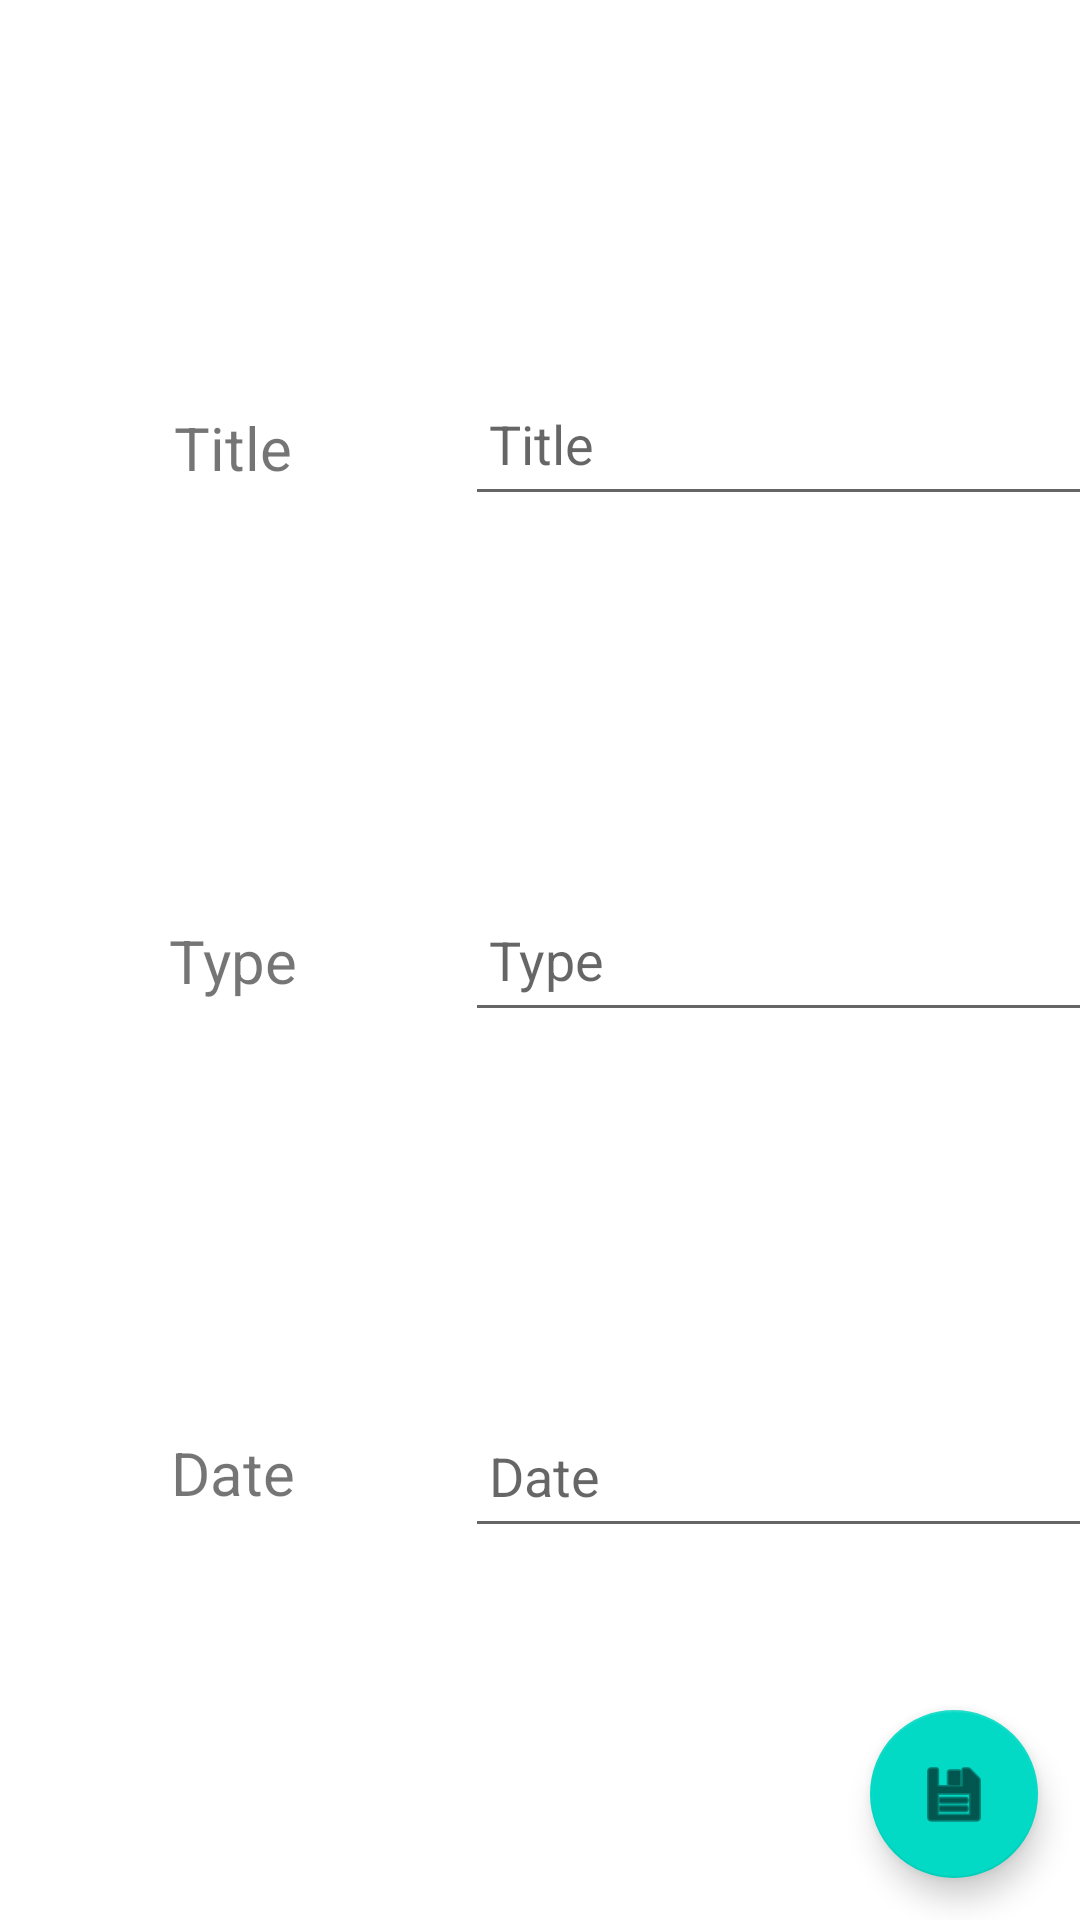

This screen was rendered from an Android layout file. Write that file and the resources it references.
<!-- AndroidManifest.xml: application theme Theme.UniTracker -->
<!-- res/layout/activity_assessment_edit.xml -->
<?xml version="1.0" encoding="utf-8"?>
<androidx.constraintlayout.widget.ConstraintLayout xmlns:android="http://schemas.android.com/apk/res/android"
    xmlns:app="http://schemas.android.com/apk/res-auto"
    xmlns:tools="http://schemas.android.com/tools"
    android:layout_width="match_parent"
    android:layout_height="match_parent"
    tools:context=".ui.AssessmentEdit">

    <TextView
        android:id="@+id/assessment_edit_title_label"
        android:layout_width="wrap_content"
        android:layout_height="wrap_content"
        android:padding="@dimen/edit_padding"
        android:text="@string/title_label"
        android:textSize="20sp"
        app:layout_constraintBottom_toTopOf="@+id/assessment_edit_type_label"
        app:layout_constraintEnd_toStartOf="@+id/assessment_edit_title"
        app:layout_constraintHorizontal_bias="0.5"
        app:layout_constraintStart_toStartOf="parent"
        app:layout_constraintTop_toTopOf="parent" />

    <TextView
        android:id="@+id/assessment_edit_type_label"
        android:layout_width="wrap_content"
        android:layout_height="wrap_content"
        android:padding="@dimen/edit_padding"
        android:text="@string/type_label"
        android:textSize="20sp"
        app:layout_constraintBottom_toTopOf="@+id/assessment_edit_date_label"
        app:layout_constraintEnd_toStartOf="@+id/assessment_edit_type"
        app:layout_constraintHorizontal_bias="0.5"
        app:layout_constraintStart_toStartOf="parent"
        app:layout_constraintTop_toBottomOf="@+id/assessment_edit_title_label" />

    <TextView
        android:id="@+id/assessment_edit_date_label"
        android:layout_width="wrap_content"
        android:layout_height="wrap_content"
        android:padding="@dimen/edit_padding"
        android:text="@string/date_label"
        android:textSize="20sp"
        app:layout_constraintBottom_toBottomOf="parent"
        app:layout_constraintEnd_toStartOf="@+id/assessment_edit_date"
        app:layout_constraintHorizontal_bias="0.5"
        app:layout_constraintStart_toStartOf="parent"
        app:layout_constraintTop_toBottomOf="@+id/assessment_edit_type_label" />

    <EditText
        android:id="@+id/assessment_edit_title"
        android:layout_width="wrap_content"
        android:layout_height="wrap_content"
        android:ems="10"
        android:hint="@string/title_hint"
        android:inputType="textPersonName"
        android:minHeight="48dp"
        android:padding="@dimen/edit_padding"
        app:layout_constraintBottom_toTopOf="@+id/assessment_edit_type"
        app:layout_constraintEnd_toEndOf="parent"
        app:layout_constraintStart_toStartOf="@+id/guideline5"
        app:layout_constraintTop_toTopOf="parent" />

    <EditText
        android:id="@+id/assessment_edit_type"
        android:layout_width="wrap_content"
        android:layout_height="wrap_content"
        android:ems="10"
        android:hint="@string/type_hint"
        android:inputType="textPersonName"
        android:minHeight="48dp"
        android:padding="@dimen/edit_padding"
        app:layout_constraintBottom_toTopOf="@+id/assessment_edit_date"
        app:layout_constraintEnd_toEndOf="parent"
        app:layout_constraintStart_toStartOf="@+id/guideline5"
        app:layout_constraintTop_toBottomOf="@+id/assessment_edit_title" />

    <EditText
        android:id="@+id/assessment_edit_date"
        android:layout_width="wrap_content"
        android:layout_height="wrap_content"
        android:ems="10"
        android:hint="@string/date_hint"
        android:inputType="textPersonName"
        android:minHeight="48dp"
        android:padding="@dimen/edit_padding"
        app:layout_constraintBottom_toBottomOf="parent"
        app:layout_constraintEnd_toEndOf="parent"
        app:layout_constraintStart_toStartOf="@+id/guideline5"
        app:layout_constraintTop_toBottomOf="@+id/assessment_edit_type" />

    <com.google.android.material.floatingactionbutton.FloatingActionButton
        android:id="@+id/save_assessment"
        android:layout_width="wrap_content"
        android:layout_height="wrap_content"
        android:clickable="true"
        android:contentDescription="@string/save_button_description"
        android:onClick="onSaveAssessment"
        app:layout_constraintBottom_toBottomOf="parent"
        app:layout_constraintEnd_toEndOf="parent"
        app:layout_constraintHorizontal_bias="0.954"
        app:layout_constraintStart_toStartOf="parent"
        app:layout_constraintTop_toTopOf="parent"
        app:layout_constraintVertical_bias="0.976"
        app:srcCompat="@android:drawable/ic_menu_save" />

    <androidx.constraintlayout.widget.Guideline
        android:id="@+id/guideline5"
        android:layout_width="wrap_content"
        android:layout_height="wrap_content"
        android:orientation="vertical"
        app:layout_constraintGuide_begin="160dp" />

</androidx.constraintlayout.widget.ConstraintLayout>
<!-- resources referenced by this layout -->
<resources>
  <dimen name="edit_padding">8dp</dimen>
  <string name="date_hint">Date</string>
  <string name="date_label">Date</string>
  <string name="title_hint">Title</string>
  <string name="title_label">Title</string>
  <string name="type_hint">Type</string>
  <string name="type_label">Type</string>
  <style name="Theme.UniTracker" parent="Theme.MaterialComponents.DayNight.DarkActionBar">
          
          <item name="colorPrimary">@color/purple_500</item>
          <item name="colorPrimaryVariant">@color/purple_700</item>
          <item name="colorOnPrimary">@color/white</item>
          
          <item name="colorSecondary">@color/teal_200</item>
          <item name="colorSecondaryVariant">@color/teal_700</item>
          <item name="colorOnSecondary">@color/black</item>
          
          <item name="android:statusBarColor" tools:targetApi="l">?attr/colorPrimaryVariant</item>
          
      </style>
  <color name="purple_500">#FF6200EE</color>
  <color name="purple_700">#FF3700B3</color>
  <color name="white">#FFFFFFFF</color>
  <color name="teal_200">#FF03DAC5</color>
  <color name="teal_700">#FF018786</color>
  <color name="black">#FF000000</color>
</resources>
